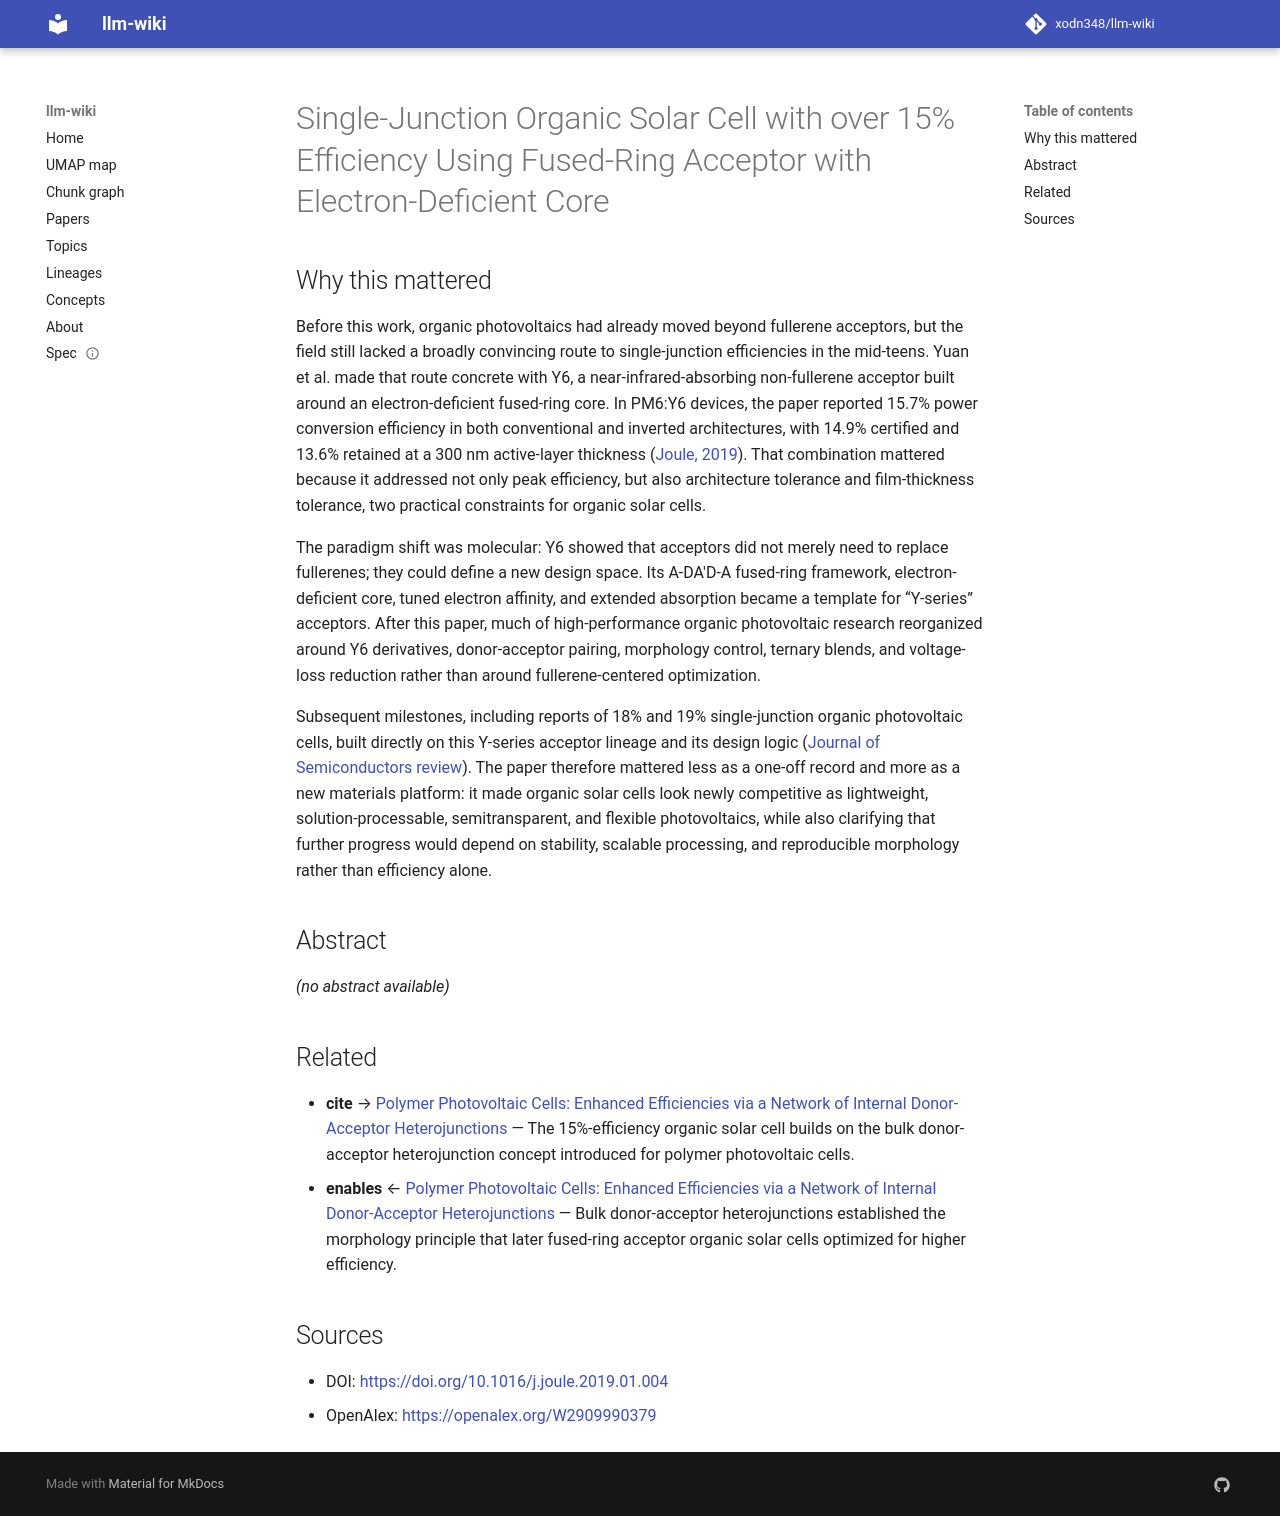

repository: xodn348/llm-wiki · page: paper/10_1016_j_joule_2019_01_004/index.html · generator: mkdocs

---
title: Single-Junction Organic Solar Cell with over 15% Efficiency Using Fused-Ring
  Acceptor with Electron-Deficient Core
doi: 10.1016/j.joule.2019.01.004
openalex_id: https://openalex.org/W2909990379
year: 2019
venue: Joule
authors: Jun Yuan, Yunqiang Zhang, Liuyang Zhou, Guichuan Zhang, Hin‐Lap Yip, Tsz‐Ki
  Lau, Xinhui Lu, Can Zhu
citations: 5674
fleming_tier: true
concepts:
- Ring (chemistry)
- Solar cell
- Organic solar cell
- Electron acceptor
- Acceptor
- Core (optical fiber)
- Materials science
- Electron
- Optoelectronics
- Photochemistry
---

# Single-Junction Organic Solar Cell with over 15% Efficiency Using Fused-Ring Acceptor with Electron-Deficient Core

## Why this mattered

Before this work, organic photovoltaics had already moved beyond fullerene acceptors, but the field still lacked a broadly convincing route to single-junction efficiencies in the mid-teens. Yuan et al. made that route concrete with Y6, a near-infrared-absorbing non-fullerene acceptor built around an electron-deficient fused-ring core. In PM6:Y6 devices, the paper reported 15.7% power conversion efficiency in both conventional and inverted architectures, with 14.9% certified and 13.6% retained at a 300 nm active-layer thickness ([Joule, 2019](https://doi.org/10.1016/j.joule.2019.01.004)). That combination mattered because it addressed not only peak efficiency, but also architecture tolerance and film-thickness tolerance, two practical constraints for organic solar cells.

The paradigm shift was molecular: Y6 showed that acceptors did not merely need to replace fullerenes; they could define a new design space. Its A-DA′D-A fused-ring framework, electron-deficient core, tuned electron affinity, and extended absorption became a template for “Y-series” acceptors. After this paper, much of high-performance organic photovoltaic research reorganized around Y6 derivatives, donor-acceptor pairing, morphology control, ternary blends, and voltage-loss reduction rather than around fullerene-centered optimization.

Subsequent milestones, including reports of 18% and 19% single-junction organic photovoltaic cells, built directly on this Y-series acceptor lineage and its design logic ([Journal of Semiconductors review](https://www.jos.ac.cn/article/doi/10.1088/1674-4926/43/3/030202?pageType=en)). The paper therefore mattered less as a one-off record and more as a new materials platform: it made organic solar cells look newly competitive as lightweight, solution-processable, semitransparent, and flexible photovoltaics, while also clarifying that further progress would depend on stability, scalable processing, and reproducible morphology rather than efficiency alone.

## Abstract

_(no abstract available)_


## Related

- **cite** → [Polymer Photovoltaic Cells: Enhanced Efficiencies via a Network of Internal Donor-Acceptor Heterojunctions](10_1126_science_270_5243_1789.md) — The 15%-efficiency organic solar cell builds on the bulk donor-acceptor heterojunction concept introduced for polymer photovoltaic cells.
- **enables** ← [Polymer Photovoltaic Cells: Enhanced Efficiencies via a Network of Internal Donor-Acceptor Heterojunctions](10_1126_science_270_5243_1789.md) — Bulk donor-acceptor heterojunctions established the morphology principle that later fused-ring acceptor organic solar cells optimized for higher efficiency.


## Sources

- DOI: [https://doi.org/10.1016/j.joule.2019.01.004](https://doi.org/10.1016/j.joule.2019.01.004)
- OpenAlex: [https://openalex.org/W2909990379](https://openalex.org/W2909990379)
